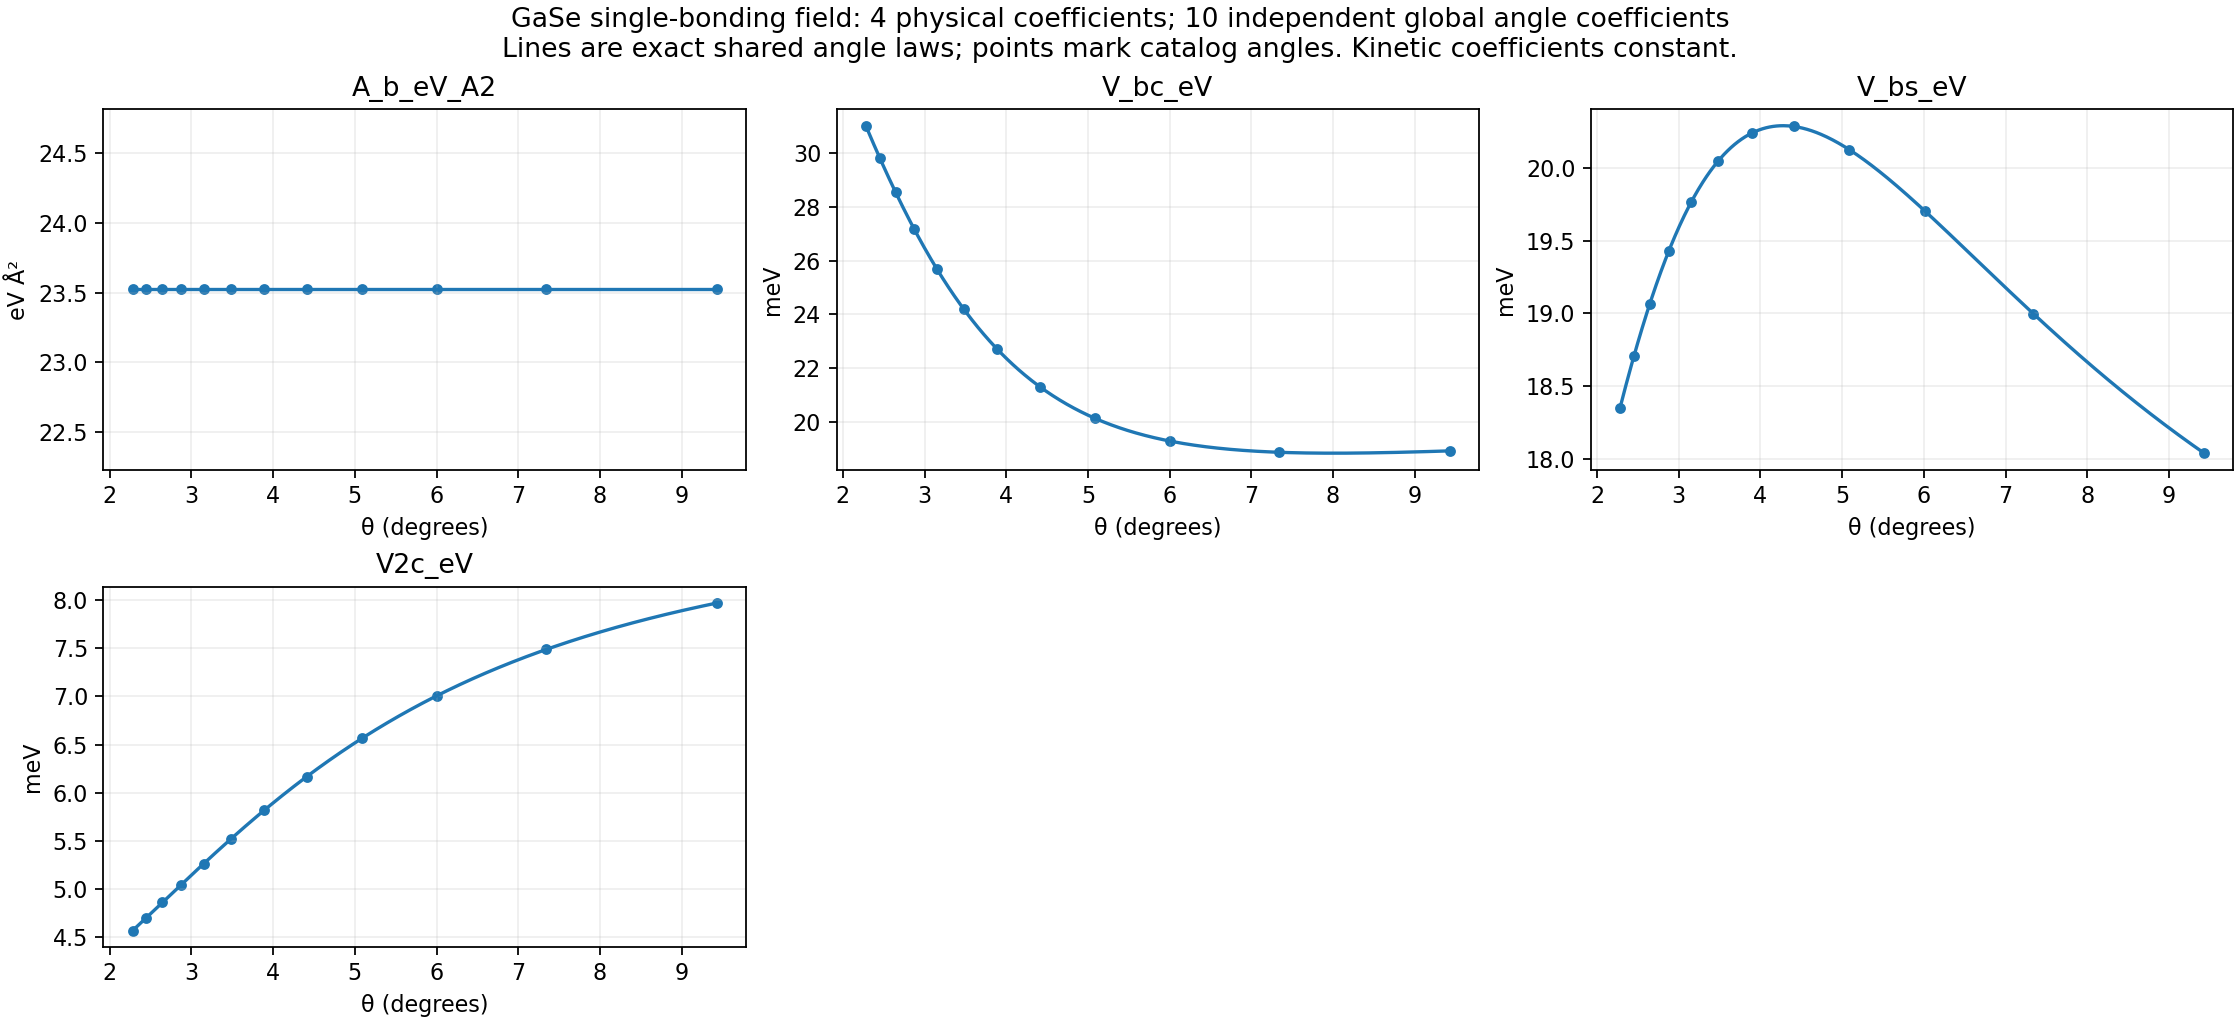

The table this chart was drawn from, first rows:
angle_deg, A_b_eV_A2, V_bc_eV, V_bs_eV, V2c_eV
2.281, 23.52, 0.03101, 0.01835, 0.004571
2.45, 23.52, 0.02983, 0.0187, 0.004705
2.646, 23.52, 0.02854, 0.01907, 0.004863
2.876, 23.52, 0.02715, 0.01943, 0.005047
3.15, 23.52, 0.02569, 0.01976, 0.005264
3.481, 23.52, 0.02419, 0.02005, 0.005519
3.89, 23.52, 0.0227, 0.02024, 0.005818
4.408, 23.52, 0.02131, 0.02029, 0.006166
5.086, 23.52, 0.02013, 0.02013, 0.006564
6.009, 23.52, 0.01928, 0.01971, 0.007008
7.341, 23.52, 0.01887, 0.019, 0.007486
9.43, 23.52, 0.01892, 0.01804, 0.007968
